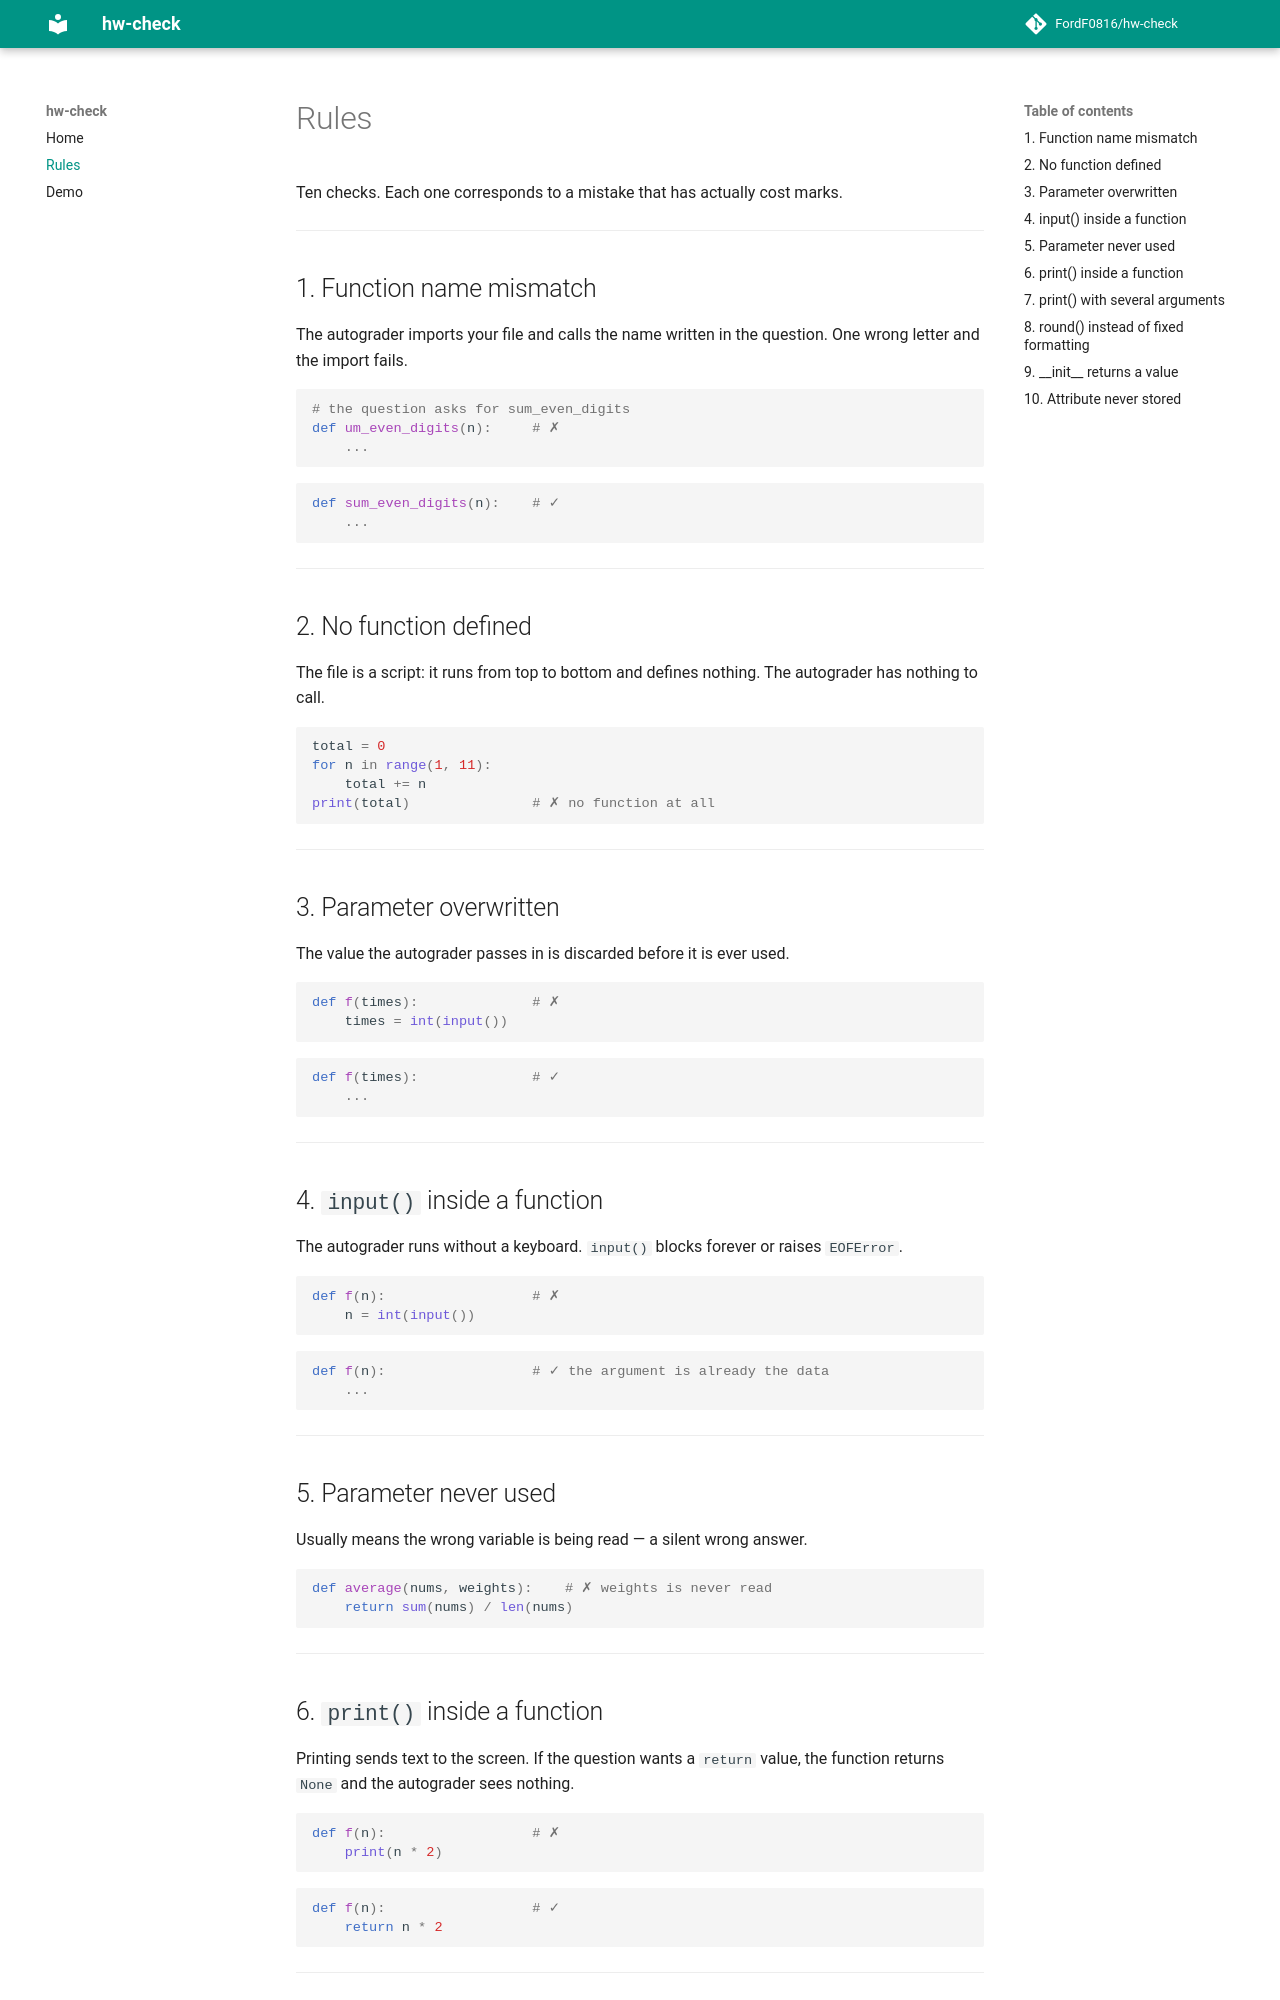

repository: FordF0816/hw-check · page: rules/index.html · generator: mkdocs

# Rules

Ten checks. Each one corresponds to a mistake that has actually cost marks.

---

## 1. Function name mismatch

The autograder imports your file and calls the name written in the question.
One wrong letter and the import fails.

```python
# the question asks for sum_even_digits
def um_even_digits(n):     # ✗
    ...
```

```python
def sum_even_digits(n):    # ✓
    ...
```

---

## 2. No function defined

The file is a script: it runs from top to bottom and defines nothing. The
autograder has nothing to call.

```python
total = 0
for n in range(1, 11):
    total += n
print(total)               # ✗ no function at all
```

---

## 3. Parameter overwritten

The value the autograder passes in is discarded before it is ever used.

```python
def f(times):              # ✗
    times = int(input())
```

```python
def f(times):              # ✓
    ...
```

---

## 4. `input()` inside a function

The autograder runs without a keyboard. `input()` blocks forever or raises
`EOFError`.

```python
def f(n):                  # ✗
    n = int(input())
```

```python
def f(n):                  # ✓ the argument is already the data
    ...
```

---

## 5. Parameter never used

Usually means the wrong variable is being read — a silent wrong answer.

```python
def average(nums, weights):    # ✗ weights is never read
    return sum(nums) / len(nums)
```

---

## 6. `print()` inside a function

Printing sends text to the screen. If the question wants a `return` value, the
function returns `None` and the autograder sees nothing.

```python
def f(n):                  # ✗
    print(n * 2)
```

```python
def f(n):                  # ✓
    return n * 2
```

---
